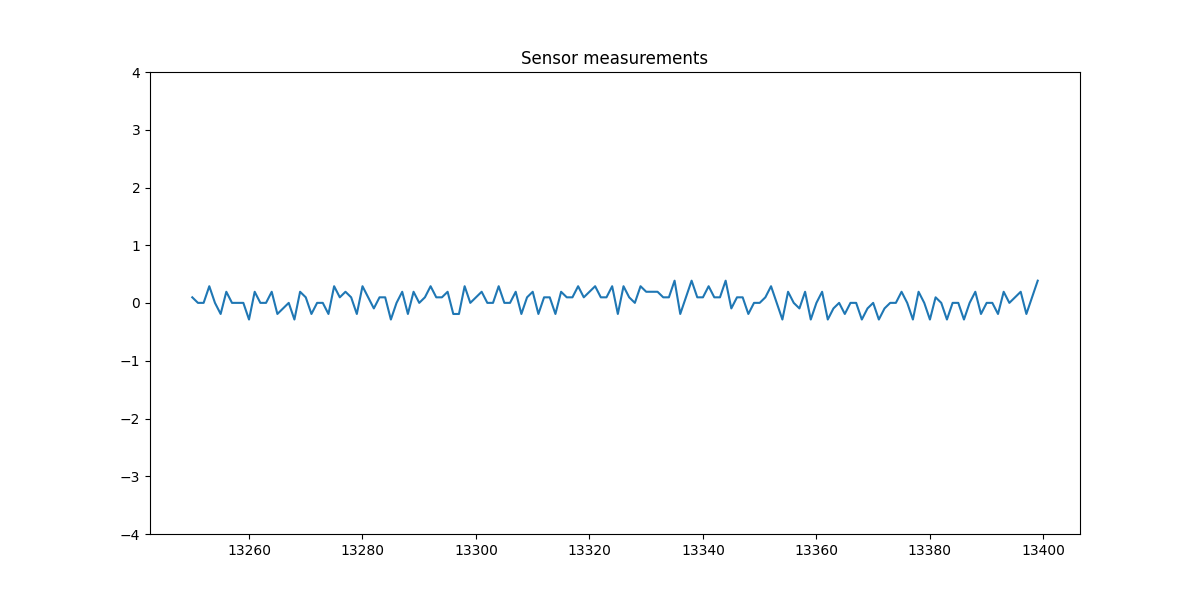

Values plotted in this chart, from the file beside it:
, a2_y
13250, 0.09834
13251, 0.002226
13252, 0.002226
13253, 0.2906
13254, 0.002226
13255, -0.19
13256, 0.1945
13257, 0.002226
13258, 0.002226
13259, 0.002226
13260, -0.2861
13261, 0.1945
13262, 0.002226
13263, 0.002226
13264, 0.1945
13265, -0.19
13266, -0.09389
13267, 0.002226
13268, -0.2861
13269, 0.1945
13270, 0.09834
13271, -0.19
13272, 0.002226
13273, 0.002226
13274, -0.19
13275, 0.2906
13276, 0.09834
13277, 0.1945
13278, 0.09834
13279, -0.19
13280, 0.2906
13281, 0.09834
13282, -0.09389
13283, 0.09834
13284, 0.09834
13285, -0.2861
13286, 0.002226
13287, 0.1945
13288, -0.19
13289, 0.1945
13290, 0.002226
13291, 0.09834
13292, 0.2906
13293, 0.09834
13294, 0.09834
13295, 0.1945
13296, -0.19
13297, -0.19
13298, 0.2906
13299, 0.002226
13300, 0.09834
13301, 0.1945
13302, 0.002226
13303, 0.002226
13304, 0.2906
13305, 0.002226
13306, 0.002226
13307, 0.1945
13308, -0.19
13309, 0.09834
... 90 more rows
